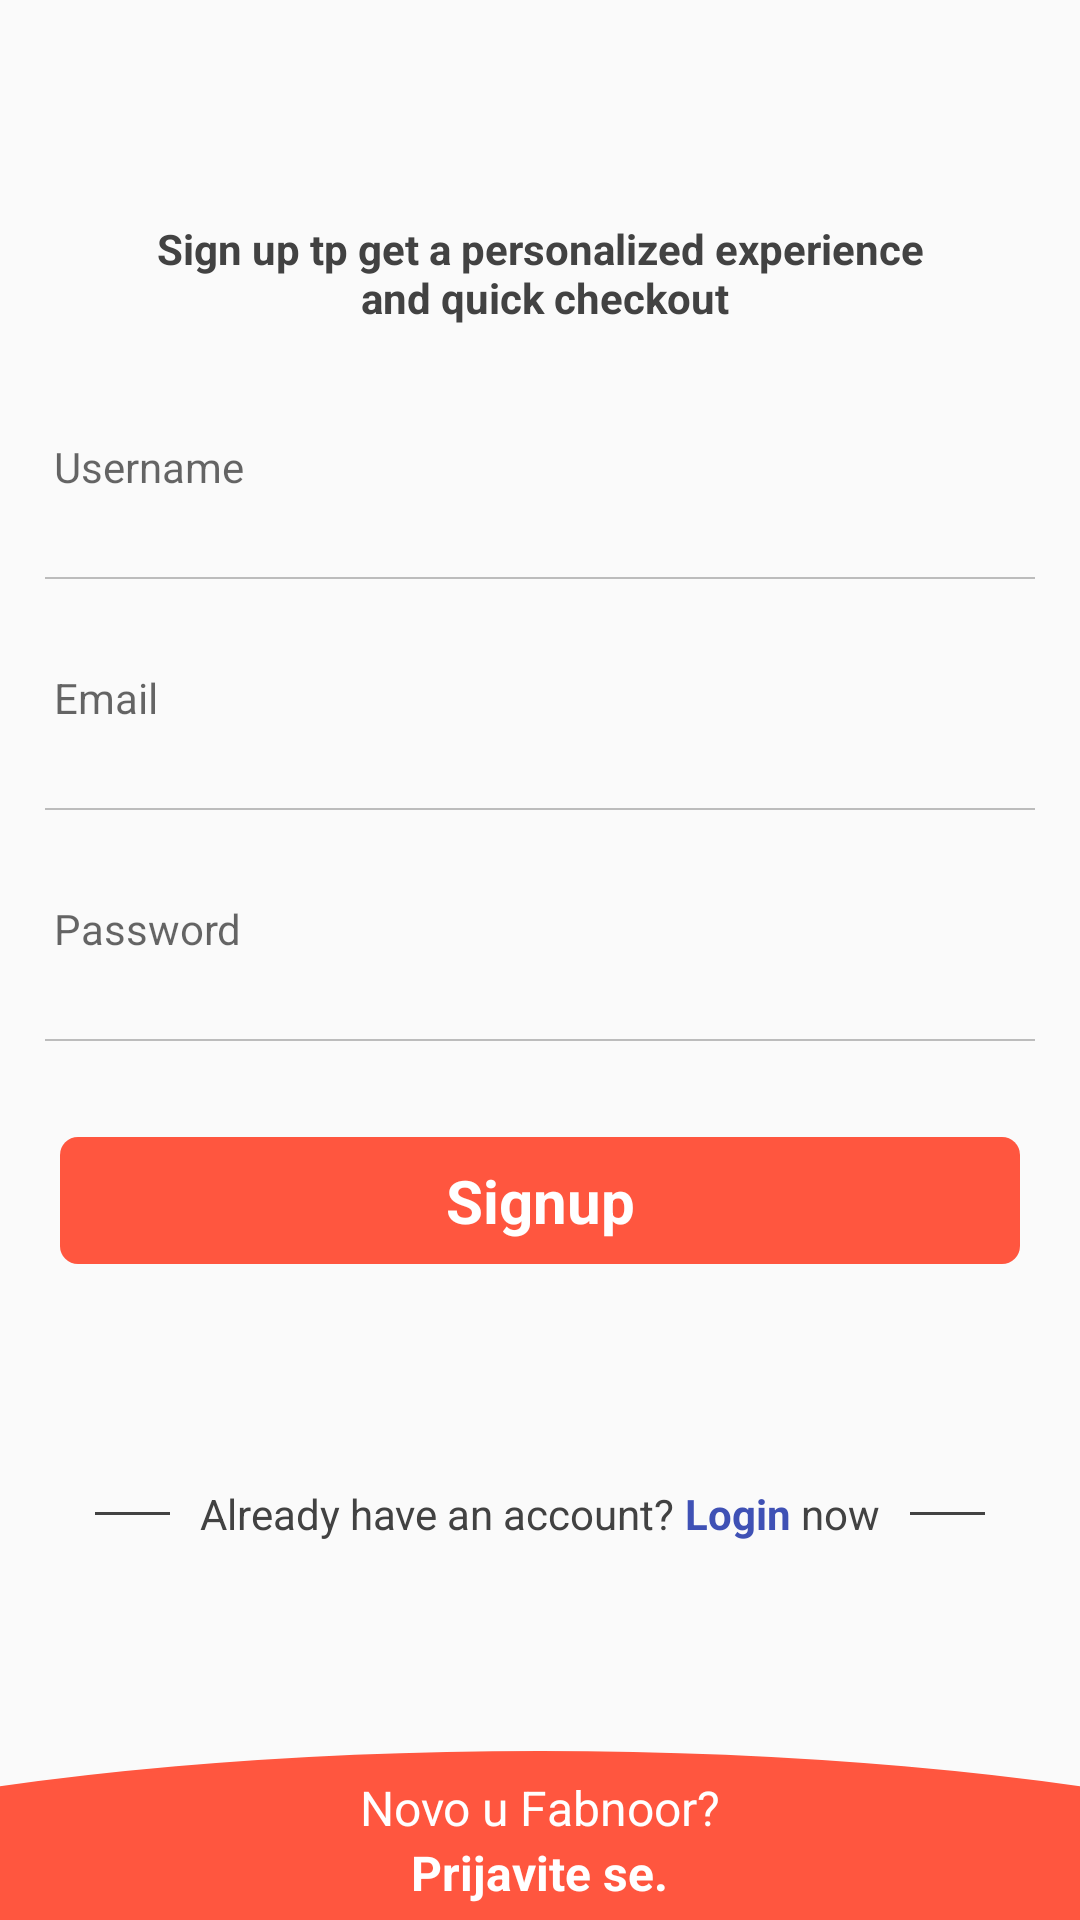

Reconstruct the res/layout file that produces this screen, plus the resources it refers to.
<!-- AndroidManifest.xml: application theme AppTheme -->
<!-- res/layout/activity_signup.xml -->
<?xml version="1.0" encoding="utf-8"?>
<LinearLayout
    xmlns:android="http://schemas.android.com/apk/res/android"
    xmlns:app="http://schemas.android.com/apk/res-auto"
    xmlns:tools="http://schemas.android.com/tools"
    android:layout_width="match_parent"
    android:layout_height="match_parent"
    android:orientation="vertical"
    tools:context=".SignupActivity">

    <LinearLayout
        android:layout_width="match_parent"
        android:layout_height="wrap_content"
        android:layout_weight="1"
        android:gravity="center"
        android:orientation="vertical"
        android:paddingLeft="15dp"
        android:paddingRight="15dp"
        >

        <ImageView
            android:layout_width="50dp"
            android:layout_height="50dp"
            android:layout_marginTop="5dp" />

        <TextView
            android:layout_width="match_parent"
            android:layout_height="0dp"
            android:layout_weight="1"
            android:gravity="center"
            android:layout_marginTop="10dp"
            android:text="@string/signup_title"
            android:textColor="@color/grey_dark"
            android:textSize="14sp"
            android:textStyle="bold" />

        <EditText
            android:layout_width="match_parent"
            android:layout_height="wrap_content"
            android:layout_weight="1"
            android:hint="Username"
            android:background="@drawable/edittextdraw"
            android:textSize="14sp" />

        <EditText
            android:layout_width="match_parent"
            android:layout_height="wrap_content"
            android:layout_weight="1"
            android:hint="Email"
            android:background="@drawable/edittextdraw"
            android:textSize="14sp" />

        <EditText
            android:layout_width="match_parent"
            android:layout_height="wrap_content"
            android:layout_weight="1"
            android:hint="Password"
            android:background="@drawable/edittextdraw"
            android:textSize="14sp" />

        <View
            android:layout_width="match_parent"
            android:layout_height="0dp"
            android:layout_weight="0.5"/>

        <LinearLayout
            style="@style/log_in_page_log_in_buttton"
            android:padding="5dp">

            <TextView
                android:layout_width="match_parent"
                android:layout_height="match_parent"
                android:textColor="@android:color/white"
                android:gravity="center"
                android:textStyle="bold"
                android:background="@drawable/solid_bg"
                android:text="Signup"
                android:textSize="20sp"
                />
        </LinearLayout>

        <View
            android:layout_width="match_parent"
            android:layout_height="0dp"
            android:layout_weight="0.5"/>

        <View
            android:layout_width="match_parent"
            android:layout_height="0dp"
            android:layout_weight="0.5"/>

        <LinearLayout
            android:layout_width="wrap_content"
            android:layout_height="0dp"
            android:layout_weight="1"
            android:gravity="center"
            android:orientation="horizontal">

            <View
                android:layout_width="25dp"
                android:layout_height="1dp"
                android:background="@color/grey_dark" />

            <TextView
                android:layout_width="wrap_content"
                android:layout_height="wrap_content"
                android:layout_marginLeft="10dp"
                android:layout_marginRight="0dp"
                android:autoSizeMaxTextSize="18sp"
                android:autoSizeMinTextSize="12sp"
                android:text="Already have an account? "
                android:textColor="@color/grey_dark" />

            <TextView
                android:layout_width="wrap_content"
                android:layout_height="wrap_content"
                android:autoSizeMaxTextSize="20sp"
                android:autoSizeMinTextSize="12sp"
                android:text="Login "
                android:textColor="@color/colorPrimary"
                android:textStyle="bold" />

            <TextView
                android:layout_width="wrap_content"
                android:layout_height="wrap_content"
                android:layout_marginLeft="0dp"
                android:layout_marginRight="10dp"
                android:autoSizeMaxTextSize="20sp"
                android:autoSizeMinTextSize="12sp"
                android:text="now"
                android:textColor="@color/grey_dark" />

            <View
                android:layout_width="25dp"
                android:layout_height="1dp"
                android:background="@color/grey_dark" />
        </LinearLayout>

        <View
            android:layout_width="match_parent"
            android:layout_height="0dp"
            android:layout_weight="1" />

    </LinearLayout>

    <LinearLayout
        android:id="@+id/registerHere"
        android:layout_width="match_parent"
        android:layout_height="wrap_content"
        android:layout_alignParentBottom="true"
        android:background="@drawable/logincurved"
        android:gravity="center"
        android:orientation="vertical"
        android:paddingBottom="5dp"
        android:paddingTop="8dp"
        >

        <TextView
            android:layout_width="wrap_content"
            android:layout_height="wrap_content"
            android:text="Novo u Fabnoor?"
            android:textColor="@android:color/white"
            android:textSize="16sp" />

        <TextView
            android:layout_width="wrap_content"
            android:layout_height="wrap_content"
            android:text="Prijavite se."
            android:textColor="@android:color/white"
            android:textSize="16sp"
            android:textStyle="bold" />

    </LinearLayout>

</LinearLayout>
<!-- resources referenced by this layout -->
<resources>
  <color name="colorPrimary">#3F51B5</color>
  <color name="grey_dark">#424242</color>
  <!-- drawable edittextdraw: vector/xml drawable (drawable, 2279 chars, omitted) -->
  <!-- drawable logincurved (drawable-hdpi) -->
  <?xml version="1.0" encoding="utf-8"?>
  <layer-list xmlns:android="http://schemas.android.com/apk/res/android">
      <item
          android:bottom="-90dp"
          android:left="-150dp"
          android:right="-150dp"
          android:top="0dp">
          <shape android:shape="oval">
              <stroke android:color="@color/orange"
                  android:width="1dp"/>
              <solid
                  android:color="@color/orange"/>
  
          </shape>
      </item>
  </layer-list>
  <!-- drawable solid_bg (drawable) -->
  <?xml version="1.0" encoding="utf-8"?>
  <shape xmlns:android="http://schemas.android.com/apk/res/android">
      <corners android:radius="@dimen/btn_corners"/>
      <solid android:color="@color/orange" />
  </shape>
  <string name="signup_title">Sign up tp get a personalized experience\n and quick checkout</string>
  <style name="log_in_page_log_in_buttton">
          <item name="android:layout_width">match_parent</item>
          <item name="android:layout_height">0dp</item>
          <item name="android:layout_weight">1</item>
          <item name="android:gravity">center</item>
      </style>
  <style name="AppTheme" parent="Theme.AppCompat.Light.DarkActionBar">
          
          <item name="colorPrimary">@color/colorPrimary</item>
          <item name="colorPrimaryDark">@color/colorPrimaryDark</item>
          <item name="colorAccent">@color/colorAccent</item>
      </style>
  <color name="orange">#ff563f</color>
  <dimen name="btn_corners">6dp</dimen>
  <color name="colorPrimaryDark">#303F9F</color>
  <color name="colorAccent">#FF4081</color>
</resources>
